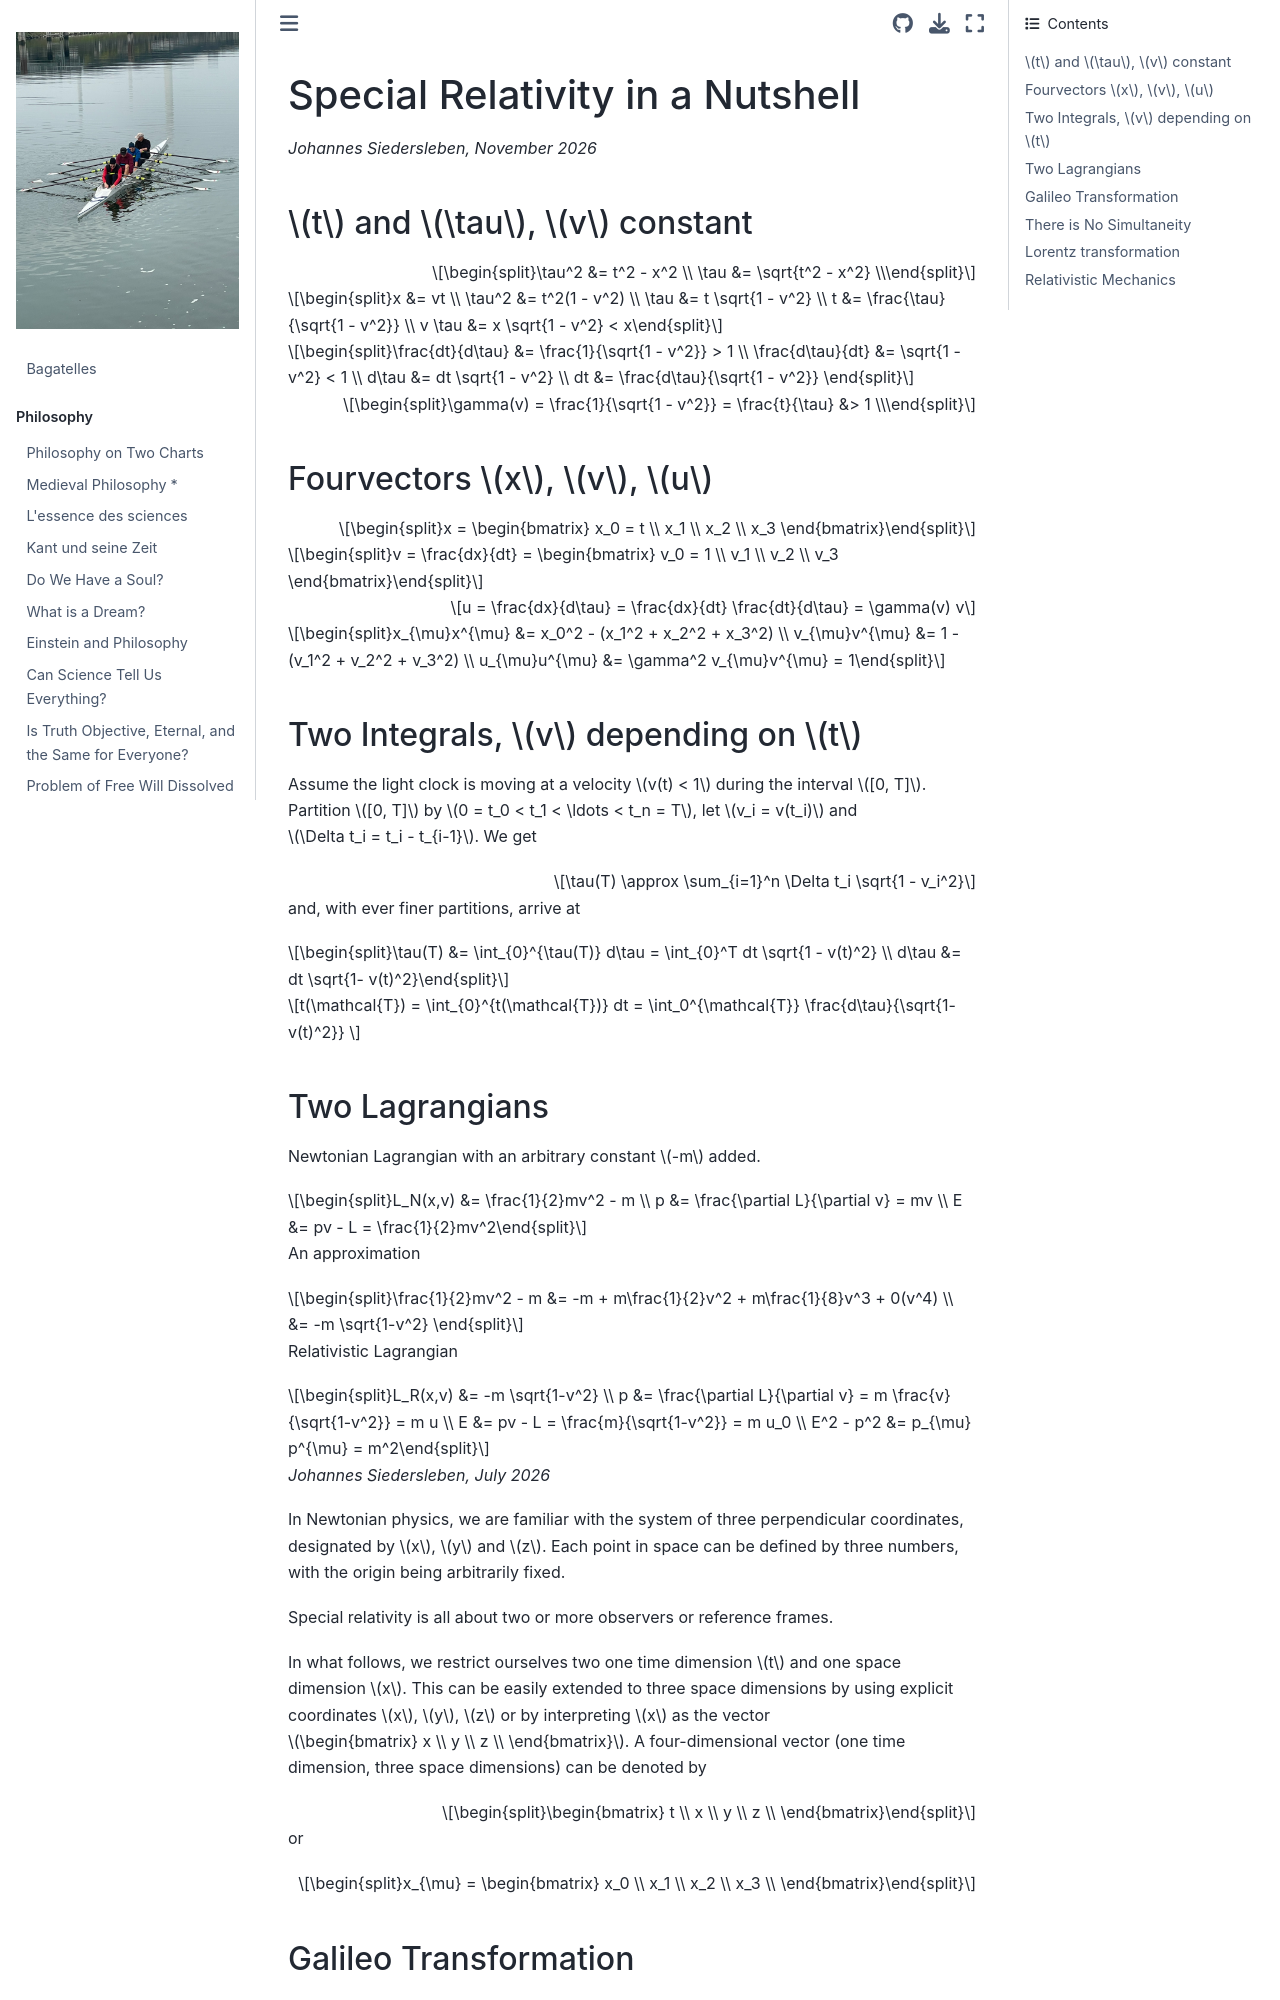

repository: johsieders/essays · page: physics/sr.html · generator: jekyll

# Special Relativity in a Nutshell

*Johannes Siedersleben, November 2026*



## $t$ and $\tau$, $v$ constant

```{math}
\tau^2 &= t^2 - x^2       \\
\tau &= \sqrt{t^2 - x^2}  \\
```

```{math}
x &= vt                   \\
\tau^2 &= t^2(1 - v^2)    \\
\tau &= t \sqrt{1 - v^2}  \\
t &= \frac{\tau}{\sqrt{1 - v^2}}  \\
v \tau &= x \sqrt{1 - v^2} < x
```


```{math}
\frac{dt}{d\tau} &= \frac{1}{\sqrt{1 - v^2}}  > 1 \\
\frac{d\tau}{dt} &= \sqrt{1 - v^2}  < 1           \\
d\tau &= dt \sqrt{1 - v^2} \\
dt &= \frac{d\tau}{\sqrt{1 - v^2}} 
```


```{math}
\gamma(v) = \frac{1}{\sqrt{1 - v^2}} = \frac{t}{\tau} &> 1  \\
```

## Fourvectors $x$, $v$, $u$

```{math}
x = \begin{bmatrix}
        x_0 = t \\  
        x_1 \\  
        x_2 \\ 
        x_3
\end{bmatrix}
```

```{math}
v = \frac{dx}{dt} = \begin{bmatrix}
        v_0 = 1 \\  
        v_1 \\  
        v_2 \\ 
        v_3
\end{bmatrix}
```

```{math}
u = \frac{dx}{d\tau} =  \frac{dx}{dt} \frac{dt}{d\tau} = \gamma(v) v
```

```{math}
x_{\mu}x^{\mu} &= x_0^2 - (x_1^2 + x_2^2 + x_3^2) \\
v_{\mu}v^{\mu} &= 1 - (v_1^2 + v_2^2 + v_3^2)    \\ 
u_{\mu}u^{\mu} &= \gamma^2  v_{\mu}v^{\mu} = 1
```

## Two Integrals, $v$ depending on $t$

Assume the light clock is moving at a velocity $v(t) < 1$ during the interval $[0, T]$. 
Partition $[0, T]$ by $0 = t_0 < t_1 < \ldots < t_n = T$, let $v_i = v(t_i)$ and $\Delta t_i = t_i - t_{i-1}$. We get

```{math}
\tau(T) \approx \sum_{i=1}^n \Delta t_i \sqrt{1 - v_i^2}
```
and, with ever finer partitions, arrive at

```{math}
\tau(T) &=  \int_{0}^{\tau(T)} d\tau = \int_{0}^T dt \sqrt{1 - v(t)^2}  \\ 
d\tau &= dt \sqrt{1- v(t)^2}
```

```{math}
t(\mathcal{T}) = \int_{0}^{t(\mathcal{T})} dt = \int_0^{\mathcal{T}} \frac{d\tau}{\sqrt{1- v(t)^2}}  
```

## Two Lagrangians

Newtonian Lagrangian with an arbitrary constant $-m$ added.

```{math}
L_N(x,v) &= \frac{1}{2}mv^2 - m       \\
p &= \frac{\partial L}{\partial v} = mv    \\ 
E &= pv - L = \frac{1}{2}mv^2
```
An approximation

```{math}
\frac{1}{2}mv^2 - m &= -m + m\frac{1}{2}v^2 + m\frac{1}{8}v^3 + 0(v^4)  \\
  &= -m \sqrt{1-v^2}     
```

Relativistic Lagrangian

```{math}
L_R(x,v) &= -m \sqrt{1-v^2}               \\
p &= \frac{\partial L}{\partial v} = m \frac{v}{\sqrt{1-v^2}} = m u    \\ 
E &= pv - L = \frac{m}{\sqrt{1-v^2}} = m u_0 \\
E^2 - p^2 &= p_{\mu} p^{\mu} = m^2
```



*Johannes Siedersleben, July 2026*


In Newtonian physics, we are familiar with the system of three perpendicular coordinates, designated by $x$, $y$ and $z$. 
Each point in space can be defined by three numbers, with the origin being arbitrarily fixed.

Special relativity is all about two or more observers or reference frames. 

In what follows, we restrict ourselves two one time dimension $t$ and one space dimension $x$. 
This can be easily extended to three space dimensions by using explicit coordinates $x$, $y$, $z$ or by interpreting $x$
as the vector $\begin{bmatrix}
        x \\ 
        y \\
        z \\
\end{bmatrix}$. 
A four-dimensional vector (one time dimension, three space dimensions) can be denoted by 

```{math}
\begin{bmatrix}
        t \\ 
        x \\ 
        y \\
        z \\
\end{bmatrix}
```
or

```{math}
x_{\mu} = \begin{bmatrix}
        x_0 \\ 
        x_1 \\ 
        x_2 \\
        x_3 \\
\end{bmatrix}
```
